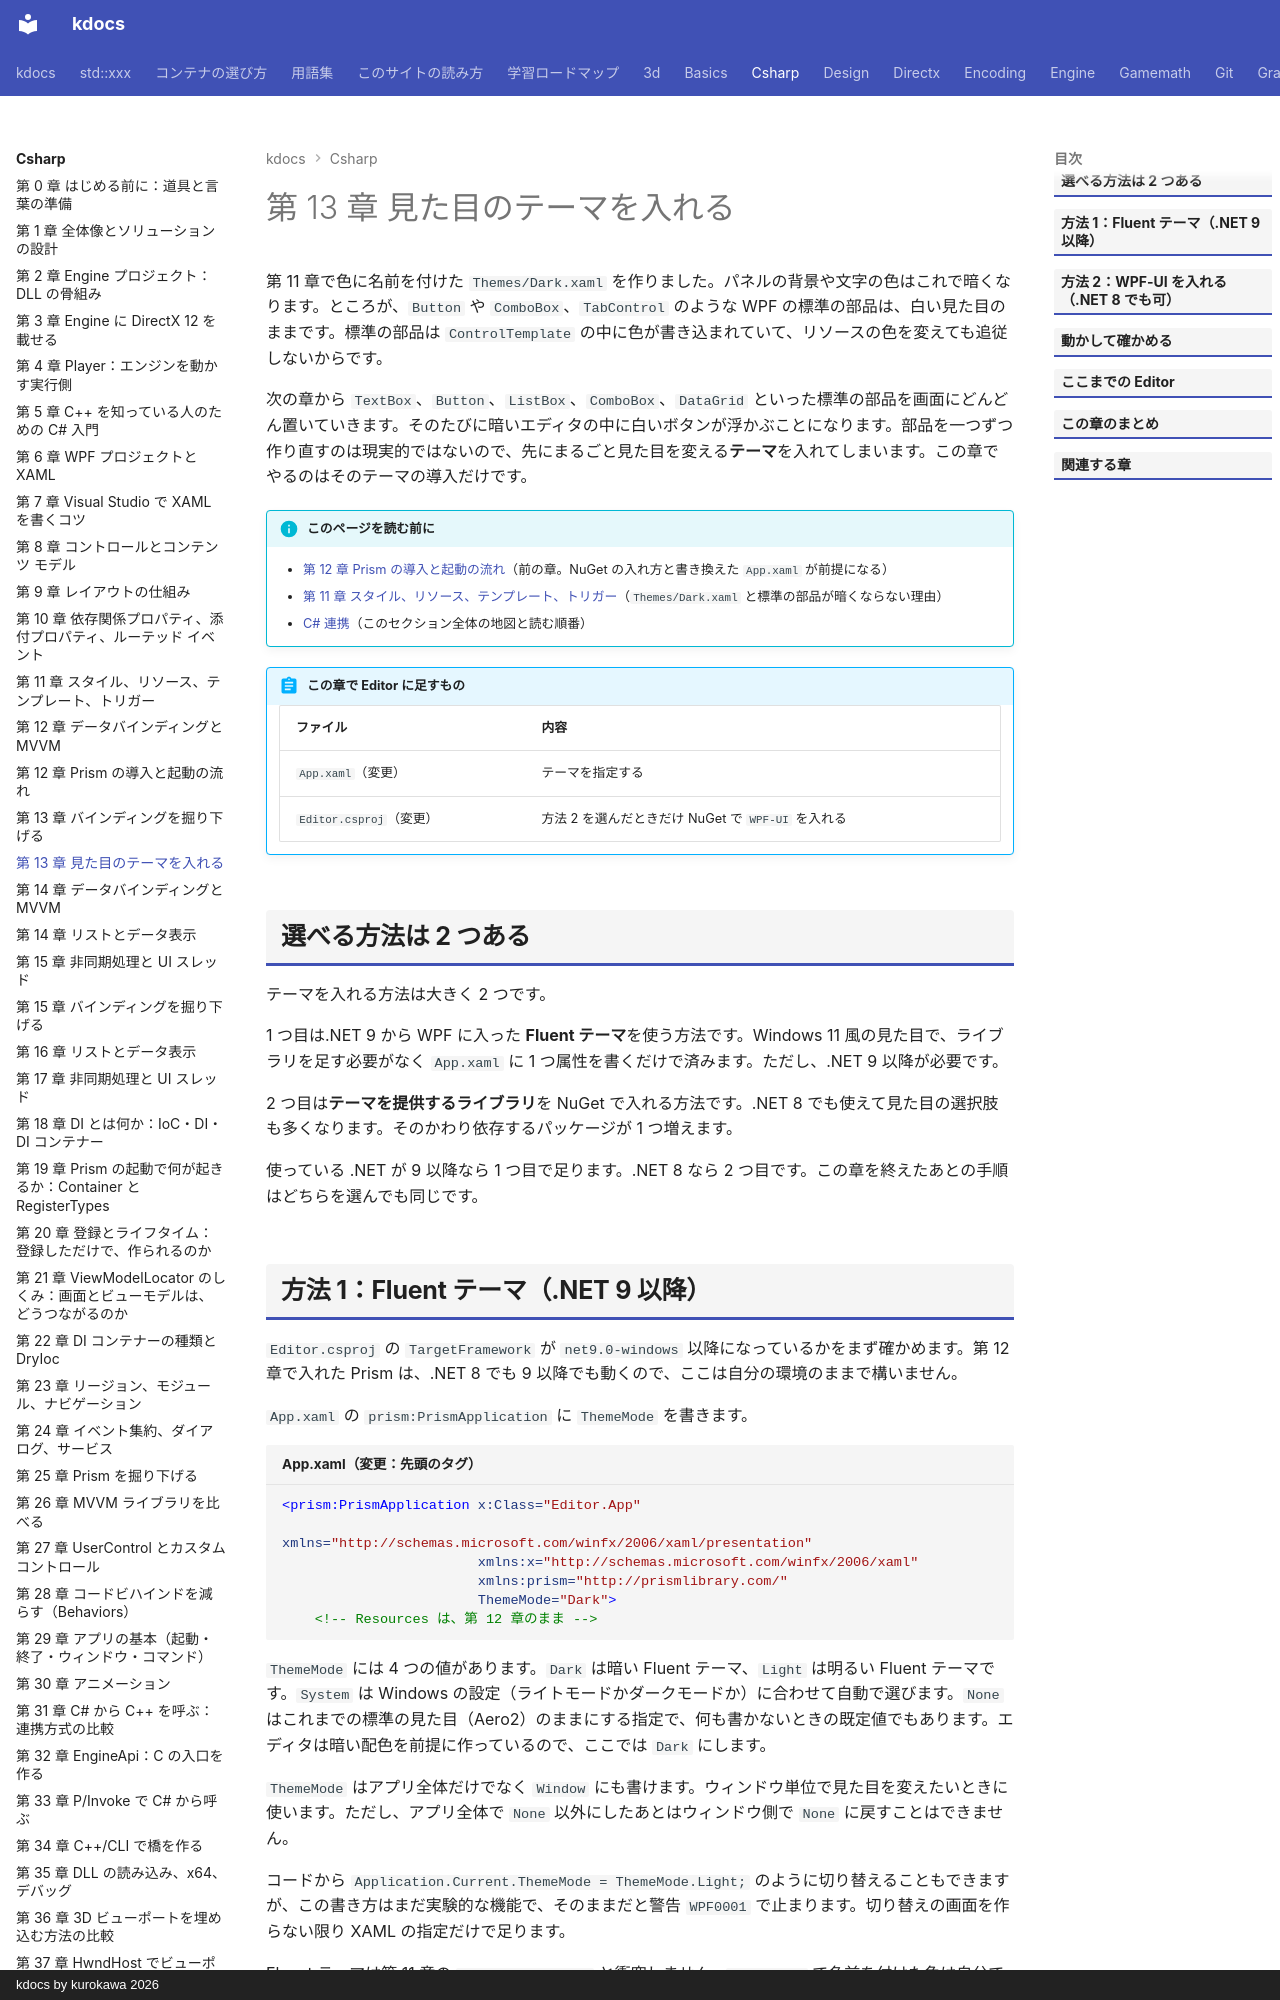

repository: qwzxdf/kdocs · page: csharp/13-theme/index.html · generator: mkdocs · copyright: kdocs by kurokawa 2026

---
title: 第 13 章 見た目のテーマを入れる
tags:
  - C#連携
---

# 第 13 章 見た目のテーマを入れる

第 11 章で色に名前を付けた `Themes/Dark.xaml` を作りました。パネルの背景や文字の色はこれで暗くなります。ところが、`Button` や `ComboBox`、`TabControl` のような WPF の標準の部品は、白い見た目のままです。標準の部品は `ControlTemplate` の中に色が書き込まれていて、リソースの色を変えても追従しないからです。

次の章から `TextBox`、`Button`、`ListBox`、`ComboBox`、`DataGrid` といった標準の部品を画面にどんどん置いていきます。そのたびに暗いエディタの中に白いボタンが浮かぶことになります。部品を一つずつ作り直すのは現実的ではないので、先にまるごと見た目を変える**テーマ**を入れてしまいます。この章でやるのはそのテーマの導入だけです。

!!! info "このページを読む前に"
    - [第 12 章 Prism の導入と起動の流れ](12-prism-bootstrap.md)（前の章。NuGet の入れ方と書き換えた `App.xaml` が前提になる）
    - [第 11 章 スタイル、リソース、テンプレート、トリガー](11-style-template.md)（`Themes/Dark.xaml` と標準の部品が暗くならない理由）
    - [C# 連携](index.md)（このセクション全体の地図と読む順番）

!!! abstract "この章で Editor に足すもの"
    | ファイル | 内容 |
    | --- | --- |
    | `App.xaml`（変更） | テーマを指定する |
    | `Editor.csproj`（変更） | 方法 2 を選んだときだけ NuGet で `WPF-UI` を入れる |

## 選べる方法は 2 つある

テーマを入れる方法は大きく 2 つです。

1 つ目は.NET 9 から WPF に入った **Fluent テーマ**を使う方法です。Windows 11 風の見た目で、ライブラリを足す必要がなく `App.xaml` に 1 つ属性を書くだけで済みます。ただし、.NET 9 以降が必要です。

2 つ目は**テーマを提供するライブラリ**を NuGet で入れる方法です。.NET 8 でも使えて見た目の選択肢も多くなります。そのかわり依存するパッケージが 1 つ増えます。

使っている .NET が 9 以降なら 1 つ目で足ります。.NET 8 なら 2 つ目です。この章を終えたあとの手順はどちらを選んでも同じです。
